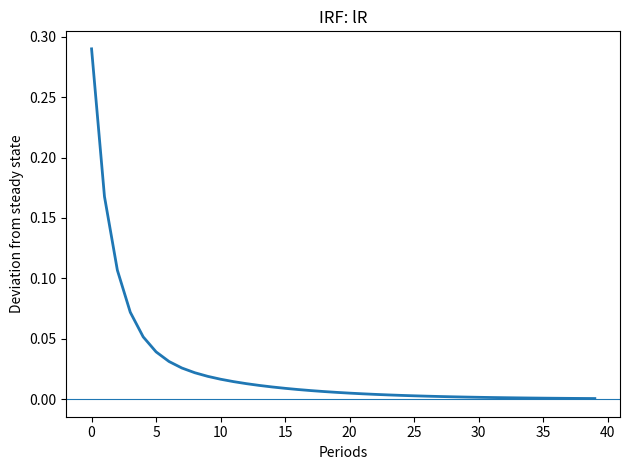
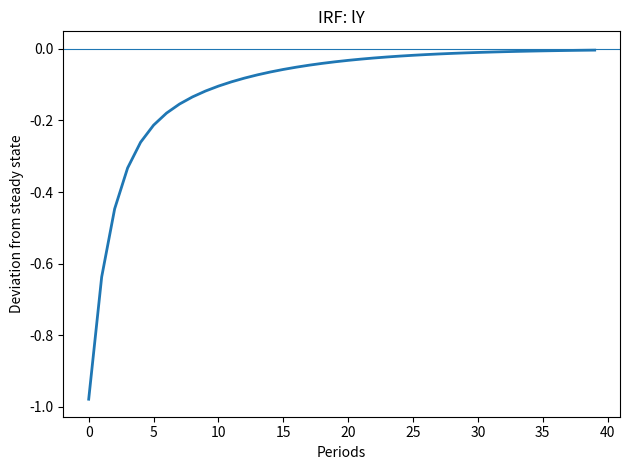
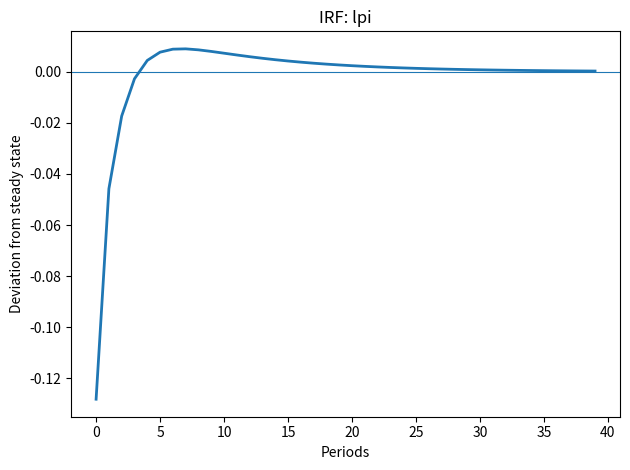
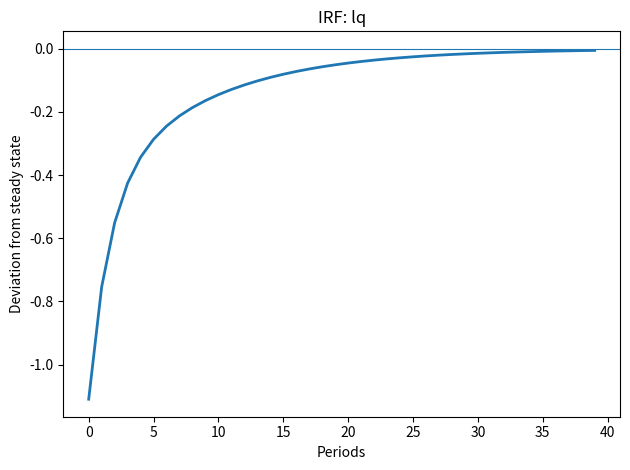
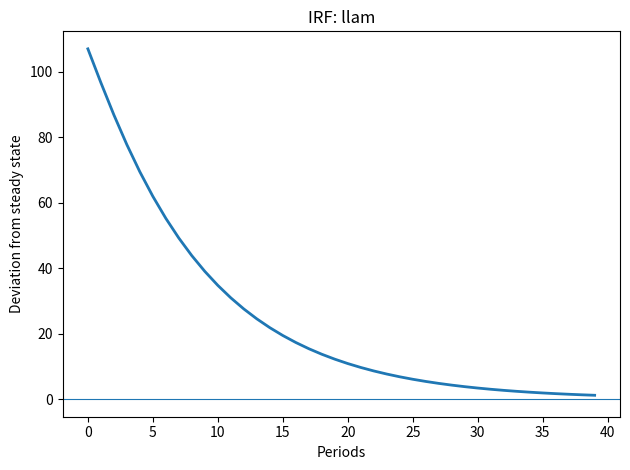

Here is the Python script that generated these plots, in order:
#!/usr/bin/env python3
# -*- coding: utf-8 -*-
"""
Python translation of the nonlinear Dynare implementation of Iacoviello (2005).

Original Dynare/Matlab workflow represented in the PDFs supplied by the user:
    1. execute_iacoviello_nonlin.m
       - calibrates parameters,
       - computes the steady state,
       - calls Dynare,
       - stores selected IRFs.
    2. iacoviello_2005_base_nonlin.mod
       - contains the nonlinear equilibrium equations,
       - initializes the steady state,
       - runs stoch_simul(order=1, irf=40, ...).

This script is intentionally self-contained. It does not call Matlab or Dynare.
It implements:
    - calibration,
    - analytical steady state from the Matlab launcher,
    - nonlinear residuals F(x_{t-1}, x_t, E_t x_{t+1}, eps_t) = 0,
    - numerical linearization around the steady state,
    - first-order solution via a QZ/generalized-Schur decomposition,
    - impulse responses to the monetary-policy shock eR.

The first-order system has the form

    A E_t[x_{t+1}] + B x_t + C x_{t-1} + D eps_t = 0.

Given the policy rule x_t = P x_{t-1} + Q eps_t, the deterministic transition
matrix P is obtained from the stable invariant subspace of the quadratic matrix
polynomial A P^2 + B P + C = 0. The impact matrix is then

    Q = -(A P + B)^{-1} D.

Dependencies:
    numpy
    scipy
    matplotlib    only needed for plots

Example:
    python iacoviello_2005_python.py
    python iacoviello_2005_python.py --horizon 40 --shock-size 1 --save-csv
    python iacoviello_2005_python.py --shock-size 0.01

Note on shock size:
    The Dynare file sets var eR = 1 and the Taylor rule contains exp(sR * eR),
    with sR = 0.29. Therefore shock_size=1 reproduces the same one-standard-
    deviation normalization used by the supplied .mod file, implying an impact
    response of lR of approximately 0.29 log points. For smaller illustrative
    monetary-policy shocks, use e.g. --shock-size 0.01.
"""

from __future__ import annotations

import argparse
import csv
from dataclasses import dataclass
from pathlib import Path
from typing import Dict, Iterable, List, Tuple

import numpy as np
from scipy.linalg import ordqz


# Dynare variable ordering from the supplied .mod file.
VARS: List[str] = [
    "cp",    # patient-household consumption
    "rr",    # ex-ante real interest rate
    "b",     # debt
    "q",     # real house price
    "h",     # entrepreneur housing
    "infl",  # gross inflation
    "X",     # markup / inverse real marginal-cost object in the model
    "R",     # gross nominal interest rate
    "Y",     # output
    "c",     # entrepreneur consumption
    "hp",    # patient-household housing
    "sdf",   # stochastic discount factor used in Calvo block
    "lam",   # multiplier on borrowing constraint
    "L",     # labor
    "vp",    # price dispersion
    "w",     # real wage
    "inflp", # reset-price inflation
    "z1",    # Calvo auxiliary variable
    "z2",    # Calvo auxiliary variable
    "lR",    # log nominal rate
    "lY",    # log output
    "lpi",   # log inflation
    "lq",    # log house price
    "llam",  # log multiplier
]

IDX: Dict[str, int] = {name: i for i, name in enumerate(VARS)}


@dataclass(frozen=True)
class Params:
    """Model parameters and steady-state objects."""

    beta: float = 0.99
    gamma: float = 0.98
    nu: float = 0.03
    j: float = 0.1
    m: float = 0.89
    eta: float = 1.01
    Xs: float = 1.1
    theta: float = 0.75

    # Taylor rule and shock scaling.
    rY: float = 0.0
    rpi: float = 0.27
    rR: float = 0.73
    sR: float = 0.29

    @property
    def gammae(self) -> float:
        return self.m * self.beta + (1.0 - self.m) * self.gamma

    @property
    def kappa(self) -> float:
        return (1.0 - self.theta) * (1.0 - self.theta * self.beta) / self.theta

    @property
    def qhY(self) -> float:
        return (self.gamma * self.nu / (1.0 - self.gammae)) * (1.0 / self.Xs)

    @property
    def bY(self) -> float:
        return (
            self.beta
            * self.m
            * self.gamma
            * self.nu
            / (1.0 - self.gammae)
            * (1.0 / self.Xs)
        )

    @property
    def cY(self) -> float:
        return (
            self.nu
            / self.Xs
            * ((1.0 - self.m * self.beta) * (1.0 - self.gamma) / (1.0 - self.gammae))
        )

    @property
    def cpY(self) -> float:
        return 1.0 - self.cY

    @property
    def hH(self) -> float:
        return (1.0 + (self.j / (1.0 - self.beta)) * self.cpY / self.qhY) ** (-1.0)

    @property
    def hpH(self) -> float:
        return 1.0 - self.hH

    @property
    def hhp(self) -> float:
        return self.hH / self.hpH

    @property
    def iota(self) -> float:
        return (1.0 - self.beta) * self.hhp

    @property
    def epsi(self) -> float:
        return self.Xs / (self.Xs - 1.0)

    @property
    def rrb(self) -> float:
        return 1.0 / self.beta

    # Normalizations used in the Matlab file.
    @property
    def Ys(self) -> float:
        return 1.0

    @property
    def Hs(self) -> float:
        return 1.0

    @property
    def bs(self) -> float:
        return self.bY * self.Ys

    @property
    def cs(self) -> float:
        return self.cY * self.Ys

    @property
    def cps(self) -> float:
        return self.cpY * self.Ys

    @property
    def hs(self) -> float:
        return self.hH * self.Hs

    @property
    def hps(self) -> float:
        return self.hpH * self.Hs

    @property
    def Ls(self) -> float:
        return (((1.0 - self.nu) / self.Xs) / self.cpY) ** (1.0 / self.eta)

    @property
    def As(self) -> float:
        return 1.0 / (self.hs**self.nu * self.Ls ** (1.0 - self.nu))

    @property
    def ws(self) -> float:
        return ((1.0 - self.nu) / self.Xs) * (self.Ys / self.Ls)

    @property
    def lams(self) -> float:
        return self.beta / self.cs - self.gamma / self.cs

    @property
    def qs(self) -> float:
        return self.qhY / (self.hs * self.Ys)


@dataclass
class LinearSolution:
    """Container for the first-order approximation."""

    A: np.ndarray
    B: np.ndarray
    C: np.ndarray
    D: np.ndarray
    P: np.ndarray
    Q: np.ndarray
    eigenvalues: np.ndarray
    n_stable: int
    steady_state: np.ndarray


def v(x: np.ndarray, name: str) -> float:
    """Convenience accessor for a named variable."""
    return float(x[IDX[name]])


def set_v(x: np.ndarray, name: str, value: float) -> None:
    """Convenience setter for a named variable."""
    x[IDX[name]] = value


def steady_state(p: Params) -> np.ndarray:
    """Analytical steady state implied by the supplied Matlab launcher."""
    x = np.zeros(len(VARS), dtype=float)

    set_v(x, "cp", p.cps)
    set_v(x, "rr", p.rrb)
    set_v(x, "b", p.bs)
    set_v(x, "q", p.qs)
    set_v(x, "h", p.hs)
    set_v(x, "infl", 1.0)
    set_v(x, "X", p.Xs)
    set_v(x, "R", p.rrb)
    set_v(x, "Y", p.Ys)
    set_v(x, "c", p.cs)
    set_v(x, "hp", p.hps)
    set_v(x, "sdf", p.beta)
    set_v(x, "lam", p.lams)
    set_v(x, "L", p.Ls)
    set_v(x, "vp", 1.0)
    set_v(x, "w", p.ws)
    set_v(x, "inflp", 1.0)
    set_v(x, "z1", (p.Ys / p.Xs) / (1.0 - p.beta * p.theta))
    set_v(x, "z2", p.Ys / (1.0 - p.beta * p.theta))

    # Dynare's steady command makes this log(1/beta), even though the initval
    # block in the supplied .mod file starts lR at zero.
    set_v(x, "lR", np.log(p.rrb))
    set_v(x, "lY", np.log(p.Ys))
    set_v(x, "lpi", 0.0)
    set_v(x, "lq", np.log(p.qs))
    set_v(x, "llam", np.log(p.lams))
    return x


def residual(
    x_lag: np.ndarray,
    x_now: np.ndarray,
    x_lead: np.ndarray,
    eR: float,
    p: Params,
) -> np.ndarray:
    """
    Nonlinear equilibrium residuals.

    The equations are written as left-hand side minus right-hand side, matching
    the ordering of the 24 equations in the supplied Dynare .mod file.
    """
    cp = v(x_now, "cp")
    b = v(x_now, "b")
    q = v(x_now, "q")
    h = v(x_now, "h")
    infl = v(x_now, "infl")
    X = v(x_now, "X")
    R = v(x_now, "R")
    Y = v(x_now, "Y")
    c = v(x_now, "c")
    hp = v(x_now, "hp")
    sdf = v(x_now, "sdf")
    lam = v(x_now, "lam")
    L = v(x_now, "L")
    vp = v(x_now, "vp")
    w = v(x_now, "w")
    inflp = v(x_now, "inflp")
    z1 = v(x_now, "z1")
    z2 = v(x_now, "z2")
    rr = v(x_now, "rr")
    lR = v(x_now, "lR")
    lY = v(x_now, "lY")
    lpi = v(x_now, "lpi")
    lq = v(x_now, "lq")
    llam = v(x_now, "llam")

    cp_f = v(x_lead, "cp")
    c_f = v(x_lead, "c")
    q_f = v(x_lead, "q")
    L_f = v(x_lead, "L")
    X_f = v(x_lead, "X")
    infl_f = v(x_lead, "infl")
    sdf_f = v(x_lead, "sdf")
    z1_f = v(x_lead, "z1")
    z2_f = v(x_lead, "z2")

    cp_l = v(x_lag, "cp")
    b_l = v(x_lag, "b")
    h_l = v(x_lag, "h")
    infl_l = v(x_lag, "infl")
    R_l = v(x_lag, "R")
    Y_l = v(x_lag, "Y")
    vp_l = v(x_lag, "vp")

    res = np.empty(len(VARS), dtype=float)

    # (1) Housing Euler equation, patient households.
    res[0] = q / cp - p.j / hp - p.beta * q_f / cp_f

    # (2) Labor supply, patient households.
    res[1] = L ** (p.eta - 1.0) - w / cp

    # (3) Bond Euler equation, patient households.
    res[2] = 1.0 / cp - p.beta * (1.0 / cp_f) * R / infl_f

    # (4) Labor demand.
    res[3] = (1.0 - p.nu) * p.As * h_l**p.nu * L ** (-p.nu) - X * w

    # (5) Housing Euler equation, entrepreneurs.
    res[4] = (
        q / c
        - (p.gamma / c_f)
        * (p.nu * p.As * h ** (p.nu - 1.0) * L_f ** (1.0 - p.nu) / X_f + q_f)
        - p.m * lam * q_f * infl_f
    )

    # (6) Bond Euler equation, entrepreneurs.
    res[5] = 1.0 / c - p.gamma * (1.0 / c_f) * R / infl_f - lam * R

    # (7) Borrowing constraint.
    res[6] = b - p.m * (q_f * h * infl_f / R)

    # (8) Calvo auxiliary z1.
    res[7] = z1 - Y / X - p.theta * sdf_f * infl_f**p.epsi * z1_f

    # (9) Calvo auxiliary z2.
    res[8] = z2 - Y - p.theta * sdf_f * infl_f ** (p.epsi - 1.0) * z2_f

    # (10) Reset inflation.
    res[9] = inflp - (p.epsi / (p.epsi - 1.0)) * z1 / z2

    # (11) Taylor rule.
    res[10] = R - (
        p.rrb ** (1.0 - p.rR)
        * R_l**p.rR
        * (infl_l ** (1.0 + p.rpi) * (Y_l / p.Ys) ** p.rY) ** (1.0 - p.rR)
        * np.exp(p.sR * eR)
    )

    # (12) Price evolution.
    res[11] = 1.0 - p.theta * infl ** (p.epsi - 1.0) - (1.0 - p.theta) * inflp ** (1.0 - p.epsi)

    # (13) Production function.
    res[12] = Y * vp - p.As * h_l**p.nu * L ** (1.0 - p.nu)

    # (14) Price dispersion.
    res[13] = vp - (1.0 - p.theta) * inflp ** (-p.epsi) - p.theta * infl**p.epsi * vp_l

    # (15) Resource constraint.
    res[14] = c + cp - Y

    # (16) Housing equilibrium.
    res[15] = h + hp - p.Hs

    # (17) Entrepreneur budget constraint.
    res[16] = b - c - q * (h - h_l) - R_l * b_l / infl - w * L + Y * vp / X

    # (18) SDF.
    res[17] = sdf - p.beta * cp_l / cp

    # (19) Ex-ante real rate.
    res[18] = rr - R / infl_f

    # (20)-(24) Log observables / reporting variables.
    res[19] = lR - np.log(R)
    res[20] = lY - np.log(Y)
    res[21] = lpi - np.log(infl)
    res[22] = lq - np.log(q)
    res[23] = llam - np.log(lam)

    return res


def numerical_jacobian(
    p: Params,
    x_ss: np.ndarray,
    step_scale: float = 1e-6,
) -> Tuple[np.ndarray, np.ndarray, np.ndarray, np.ndarray]:
    """
    Central-difference linearization of F(x_{t-1}, x_t, x_{t+1}, e_t).

    Returns matrices A, B, C, D such that
        A x_{t+1} + B x_t + C x_{t-1} + D e_t = 0
    in deviations from the steady state.
    """
    n = len(VARS)
    A = np.zeros((n, n), dtype=float)
    B = np.zeros((n, n), dtype=float)
    C = np.zeros((n, n), dtype=float)
    D = np.zeros((n, 1), dtype=float)

    for j in range(n):
        step = step_scale * max(abs(x_ss[j]), 1.0)
        dx = np.zeros(n, dtype=float)
        dx[j] = step

        A[:, j] = (
            residual(x_ss, x_ss, x_ss + dx, 0.0, p)
            - residual(x_ss, x_ss, x_ss - dx, 0.0, p)
        ) / (2.0 * step)

        B[:, j] = (
            residual(x_ss, x_ss + dx, x_ss, 0.0, p)
            - residual(x_ss, x_ss - dx, x_ss, 0.0, p)
        ) / (2.0 * step)

        C[:, j] = (
            residual(x_ss + dx, x_ss, x_ss, 0.0, p)
            - residual(x_ss - dx, x_ss, x_ss, 0.0, p)
        ) / (2.0 * step)

    e_step = step_scale
    D[:, 0] = (
        residual(x_ss, x_ss, x_ss, e_step, p)
        - residual(x_ss, x_ss, x_ss, -e_step, p)
    ) / (2.0 * e_step)

    return A, B, C, D


def _stable_selector(alpha: np.ndarray, beta: np.ndarray, stake: float) -> np.ndarray:
    """Selection rule for stable generalized eigenvalues alpha / beta."""
    eig_abs = np.full_like(np.real(alpha), fill_value=np.inf, dtype=float)
    ok = np.abs(beta) > 1e-12
    eig_abs[ok] = np.abs(alpha[ok] / beta[ok])
    return eig_abs < stake


def solve_first_order_qz(
    A: np.ndarray,
    B: np.ndarray,
    C: np.ndarray,
    D: np.ndarray,
    x_ss: np.ndarray,
    stake: float = 1.0 - 1e-8,
) -> LinearSolution:
    """
    Solve the linearized rational-expectations system with a QZ decomposition.

    For the second-order expectational difference system
        A E_t[x_{t+1}] + B x_t + C x_{t-1} + D eps_t = 0,
    form the companion pencil
        G0 z_{t+1} = G1 z_t,
    with z_t = [x_t', x_{t-1}']'. The stable invariant subspace gives
        x_t = P x_{t-1}.
    """
    n = A.shape[0]
    zeros = np.zeros((n, n), dtype=float)
    eye = np.eye(n)

    G0 = np.block([[A, zeros], [zeros, eye]])
    G1 = np.block([[-B, -C], [eye, zeros]])

    def sort_fun(alpha: np.ndarray, beta: np.ndarray) -> np.ndarray:
        return _stable_selector(alpha, beta, stake=stake)

    # ordqz solves G1 v = lambda G0 v when called as ordqz(G1, G0).
    _, _, alpha, beta, _, Z = ordqz(G1, G0, sort=sort_fun, output="complex")

    eig = np.full(alpha.shape, np.inf + 0j, dtype=complex)
    ok = np.abs(beta) > 1e-12
    eig[ok] = alpha[ok] / beta[ok]
    n_stable = int(np.sum(np.abs(eig) < stake))

    if n_stable != n:
        raise RuntimeError(
            f"QZ solution did not find exactly n={n} stable roots. "
            f"Found {n_stable}. The Blanchard-Kahn count is not satisfied "
            "under the current ordering/tolerance."
        )

    Z_stable = Z[:, :n]
    Z_top = Z_stable[:n, :]
    Z_bottom = Z_stable[n:, :]

    if np.linalg.cond(Z_bottom) > 1e12:
        raise RuntimeError(
            "The stable invariant subspace is nearly singular. "
            "Try changing the QZ tolerance or inspecting the model timing."
        )

    P = Z_top @ np.linalg.inv(Z_bottom)
    P = np.real_if_close(P, tol=1_000).real

    AP_plus_B = A @ P + B
    Q = -np.linalg.solve(AP_plus_B, D)
    Q = np.real_if_close(Q, tol=1_000).real

    return LinearSolution(A=A, B=B, C=C, D=D, P=P, Q=Q, eigenvalues=eig, n_stable=n_stable, steady_state=x_ss)


def solve_model(p: Params, step_scale: float = 1e-6) -> LinearSolution:
    """Convenience wrapper: steady state, linearization, QZ solution."""
    x_ss = steady_state(p)
    max_ss_resid = np.max(np.abs(residual(x_ss, x_ss, x_ss, 0.0, p)))
    if max_ss_resid > 1e-7:
        raise RuntimeError(f"Steady state residuals are too large: {max_ss_resid:.3e}")

    A, B, C, D = numerical_jacobian(p, x_ss, step_scale=step_scale)
    return solve_first_order_qz(A, B, C, D, x_ss)


def impulse_response(
    sol: LinearSolution,
    horizon: int = 40,
    shock_size: float = 1.0,
) -> np.ndarray:
    """
    Generate IRFs in deviations from steady state.

    For shock_size=1, this matches the Dynare normalization var eR = 1.
    """
    n = len(VARS)
    irf = np.zeros((horizon, n), dtype=float)
    irf[0, :] = (sol.Q[:, 0] * shock_size)
    for t in range(1, horizon):
        irf[t, :] = sol.P @ irf[t - 1, :]
    return irf


def print_steady_state(p: Params, x_ss: np.ndarray) -> None:
    """Print a compact steady-state table."""
    print("\nSteady state")
    print("------------")
    for name in VARS:
        print(f"{name:>6s}: {x_ss[IDX[name]]: .10f}")


def print_solution_diagnostics(sol: LinearSolution) -> None:
    """Print basic diagnostics for the first-order solution."""
    eig_abs = np.abs(sol.eigenvalues)
    finite = np.isfinite(eig_abs)
    print("\nSolution diagnostics")
    print("--------------------")
    print(f"Stable roots selected: {sol.n_stable} out of {len(VARS)} required")
    print(f"Max |steady-state residual|: {np.max(np.abs(residual(sol.steady_state, sol.steady_state, sol.steady_state, 0.0, Params()))):.3e}")
    if np.any(finite):
        print(f"Largest finite |generalized eigenvalue|: {np.max(eig_abs[finite]):.6g}")
    quad_err = sol.A @ sol.P @ sol.P + sol.B @ sol.P + sol.C
    print(f"Max |A P^2 + B P + C|: {np.max(np.abs(quad_err)):.3e}")


def save_irfs_csv(irf: np.ndarray, output_path: Path) -> None:
    """Save IRFs as a CSV file in raw deviations from steady state."""
    with output_path.open("w", newline="", encoding="utf-8") as f:
        writer = csv.writer(f)
        writer.writerow(["period", *VARS])
        for t in range(irf.shape[0]):
            writer.writerow([t, *irf[t, :]])
    print(f"\nSaved IRFs to: {output_path}")


def plot_irfs(irf: np.ndarray, variables: Iterable[str], scale: float = 1.0) -> None:
    """Plot selected IRFs, one figure per variable."""
    import matplotlib.pyplot as plt

    periods = np.arange(irf.shape[0])
    for name in variables:
        if name not in IDX:
            raise ValueError(f"Unknown variable {name!r}. Valid names are: {', '.join(VARS)}")
        plt.figure()
        plt.axhline(0.0, linewidth=0.8)
        plt.plot(periods, scale * irf[:, IDX[name]], linewidth=2.0)
        plt.title(f"IRF: {name}")
        plt.xlabel("Periods")
        plt.ylabel("Deviation from steady state" if scale == 1.0 else f"Deviation × {scale:g}")
        plt.tight_layout()
    plt.show()


def main() -> None:
    parser = argparse.ArgumentParser(
        description="First-order Python solution of the supplied Iacoviello (2005) Dynare model."
    )
    parser.add_argument("--horizon", type=int, default=40, help="IRF horizon. Default: 40.")
    parser.add_argument(
        "--shock-size",
        type=float,
        default=1.0,
        help="Size of eR shock. Default: 1, matching Dynare var eR=1.",
    )
    parser.add_argument(
        "--plot-vars",
        nargs="+",
        default=["lR", "lY", "lpi", "lq", "llam"],
        help="Variables to plot. Default: lR lY lpi lq llam.",
    )
    parser.add_argument(
        "--plot-scale",
        type=float,
        default=1.0,
        help="Multiply plotted IRFs by this number. Raw CSV is unaffected. Default: 1.",
    )
    parser.add_argument(
        "--no-plots",
        action="store_true",
        help="Run computations without displaying plots.",
    )
    parser.add_argument(
        "--save-csv",
        action="store_true",
        help="Save raw IRFs to irfs_iacoviello_2005.csv.",
    )
    parser.add_argument(
        "--csv-path",
        type=Path,
        default=Path("irfs_iacoviello_2005.csv"),
        help="Output path for CSV if --save-csv is used.",
    )
    parser.add_argument(
        "--print-steady-state",
        action="store_true",
        help="Print the full steady-state vector.",
    )
    args = parser.parse_args()

    p = Params()
    sol = solve_model(p)
    irf = impulse_response(sol, horizon=args.horizon, shock_size=args.shock_size)

    print_solution_diagnostics(sol)
    if args.print_steady_state:
        print_steady_state(p, sol.steady_state)

    print("\nSelected impact responses, period 0")
    print("-----------------------------------")
    for name in args.plot_vars:
        print(f"{name:>6s}: {irf[0, IDX[name]]: .10f}")

    if args.save_csv:
        save_irfs_csv(irf, args.csv_path)

    if not args.no_plots:
        plot_irfs(irf, args.plot_vars, scale=args.plot_scale)


if __name__ == "__main__":
    main()
